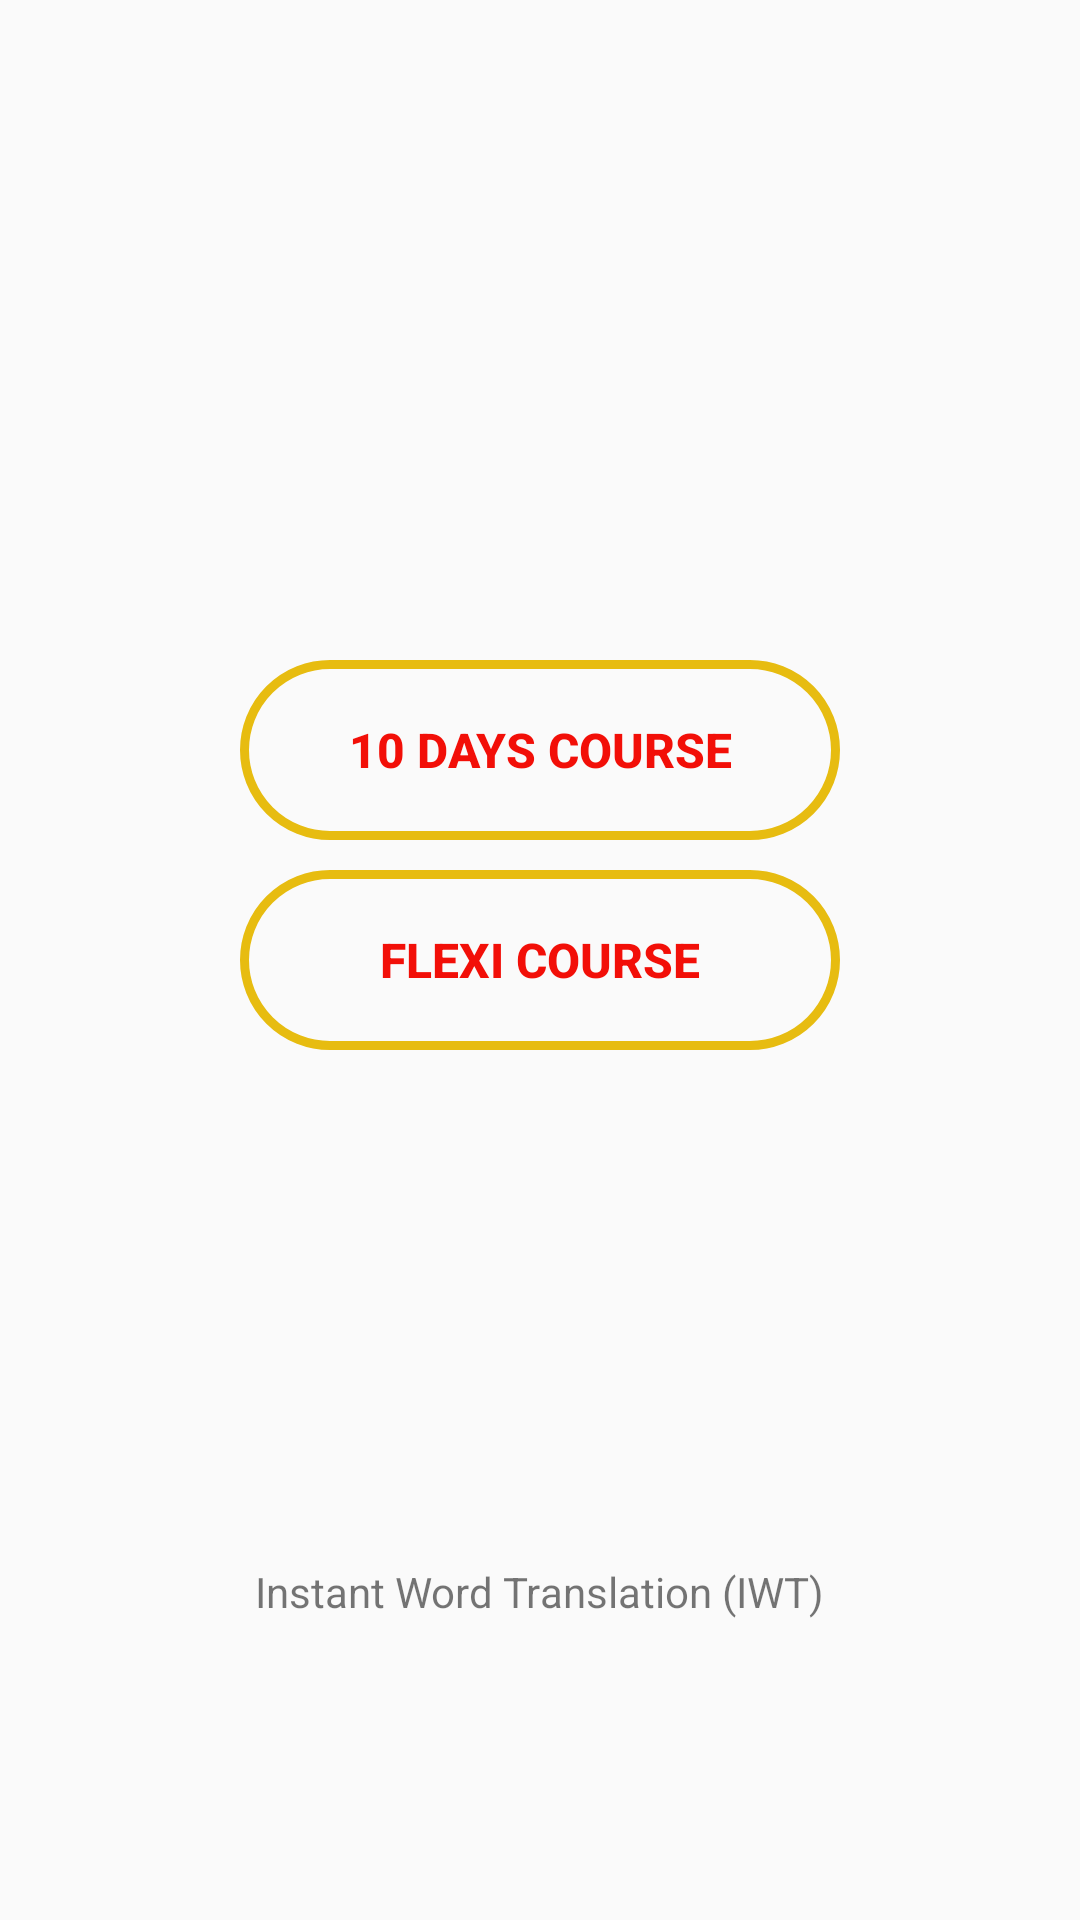

This screen was rendered from an Android layout file. Write that file and the resources it references.
<!-- AndroidManifest.xml: activity theme AppTheme.NoActionBar -->
<!-- res/layout/activity_choose_course.xml -->
<?xml version="1.0" encoding="utf-8"?>
<RelativeLayout xmlns:android="http://schemas.android.com/apk/res/android"
xmlns:app="http://schemas.android.com/apk/res-auto"
xmlns:tools="http://schemas.android.com/tools"
android:layout_width="match_parent"
android:layout_height="match_parent"
tools:context="app.learnkannada.com.learnkannadakannadakali.FlexiCourseHomeActivity">

    <ImageView
        android:id="@+id/homepage_logoID"
        android:layout_width="200dp"
        android:layout_height="140dp"
        android:layout_centerHorizontal="true"
        android:layout_marginTop="40dp"
        android:src="@drawable/newlogo" />


<LinearLayout
    android:layout_below="@+id/homepage_logoID"
    android:layout_marginTop="40dp"
    android:orientation="vertical"
    android:layout_centerHorizontal="true"
    android:layout_width="wrap_content"
    android:layout_height="wrap_content">

    <Button
        android:background="@drawable/buttonshape"
        android:textColor="@color/colorPrimary"
        android:id="@+id/dayCourseID"
        android:textStyle="bold"
        android:textSize="16sp"
        android:text="10 Days Course"
        android:layout_width="200dp"
        android:layout_height="wrap_content" />

    <Button
        android:layout_marginTop="10dp"
        android:background="@drawable/buttonshape"
        android:textColor="@color/colorPrimary"
        android:id="@+id/comfortCourseID"
        android:text="Flexi Course"
        android:textStyle="bold"
        android:textSize="16sp"
        android:layout_width="200dp"
        android:layout_height="wrap_content" />

</LinearLayout>

<ImageView
    android:id="@+id/micID"
    android:layout_alignParentBottom="true"
    android:layout_centerHorizontal="true"
    android:layout_marginBottom="20dp"
    android:src="@drawable/mic"
    android:layout_width="50dp"
    android:layout_height="80dp" />

<TextView
    android:id="@+id/micWordID"
    android:text="@string/micWord"
    android:layout_above="@id/micID"
    android:layout_centerHorizontal="true"
    android:layout_width="wrap_content"
    android:layout_height="wrap_content" />

</RelativeLayout>
<!-- resources referenced by this layout -->
<resources>
  <color name="colorPrimary">#f20f08</color>
  <!-- drawable buttonshape (drawable) -->
  <?xml version="1.0" encoding="utf-8"?>
  <shape xmlns:android="http://schemas.android.com/apk/res/android" android:shape="rectangle" >
      <corners
          android:radius="44dp"
          />
  
      <padding
          android:left="0dp"
          android:top="0dp"
          android:right="0dp"
          android:bottom="0dp"
          />
      <size
          android:width="270dp"
          android:height="60dp"
          />
      <stroke
          android:width="3dp"
          android:color="@color/yellow"
          />
  </shape>
  <string name="micWord">Instant Word Translation (IWT) </string>
  <style name="AppTheme.NoActionBar">
          <item name="windowActionBar">false</item>
          <item name="windowNoTitle">true</item>
          <item name="android:windowFullscreen">true</item>
      </style>
  <color name="yellow">#e7bc10</color>
</resources>
